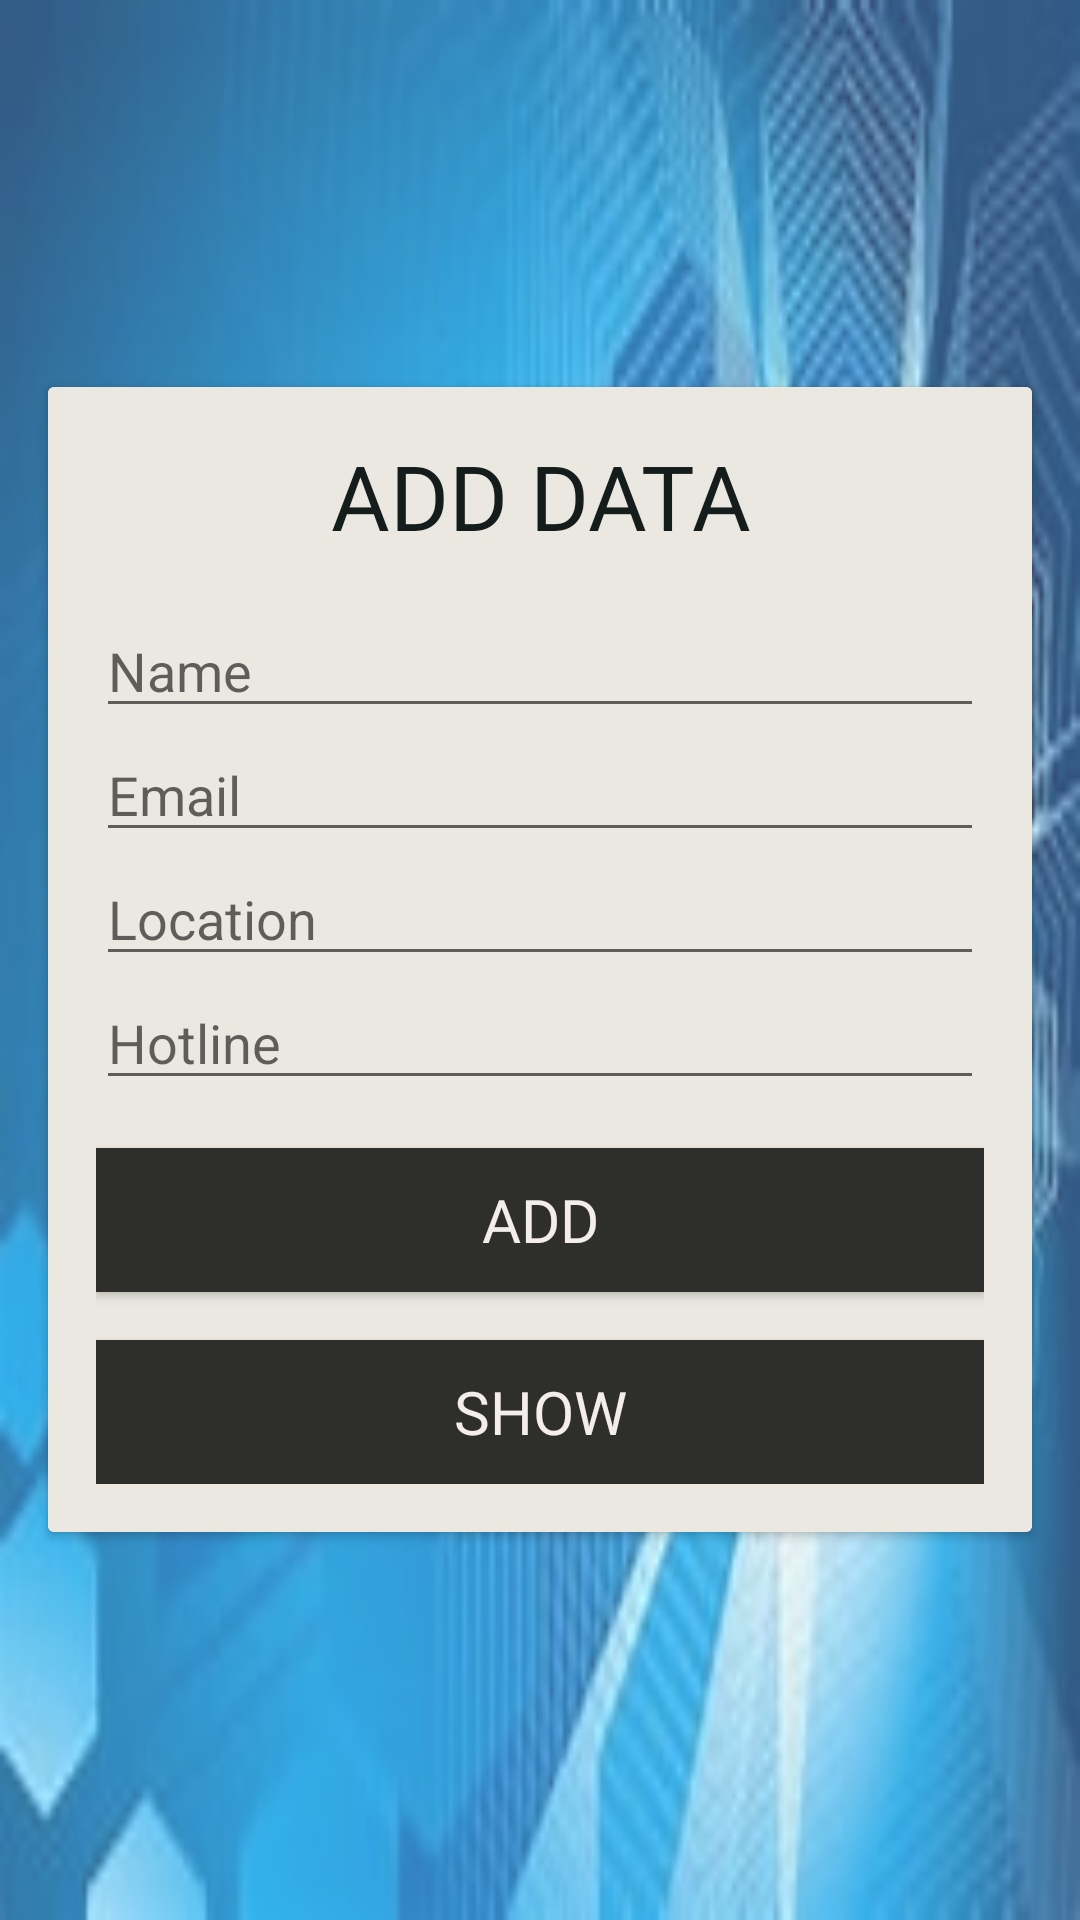

The Android layout XML behind this screen, and the referenced resources:
<!-- AndroidManifest.xml: application theme Theme.HealthLink -->
<!-- res/layout/activity_main11.xml -->
<?xml version="1.0" encoding="utf-8"?>
<RelativeLayout xmlns:android="http://schemas.android.com/apk/res/android"
    xmlns:app="http://schemas.android.com/apk/res-auto"
    xmlns:tools="http://schemas.android.com/tools"
    android:layout_width="match_parent"
    android:layout_height="match_parent"
    tools:context=".MainActivity11">

    <ImageView
        android:id="@+id/imageView2"
        android:layout_width="match_parent"
        android:layout_height="match_parent"
        android:alpha=".8"
        android:scaleType="fitXY"
        android:src="@drawable/b" />

    <androidx.cardview.widget.CardView
        android:id="@+id/cardViewSignUp22"
        android:layout_width="match_parent"
        android:layout_height="wrap_content"
        android:layout_centerVertical="true"
        android:layout_margin="16dp"
        android:elevation="8dp">

        <LinearLayout
            android:layout_width="match_parent"
            android:layout_height="wrap_content"
            android:background="#EAE8E0"
            android:orientation="vertical"
            android:padding="16dp">

            <TextView
                android:id="@+id/textViewTitle22"
                android:layout_width="match_parent"
                android:layout_height="wrap_content"
                android:layout_marginBottom="16dp"
                android:fontFamily="@font/alegreya_sc_black"
                android:gravity="center"
                android:text="ADD DATA"
                android:textColor="#141C1C"
                android:textSize="30sp" />

            <EditText
                android:id="@+id/TextUsername22"
                android:layout_width="match_parent"
                android:layout_height="wrap_content"
                android:hint="Name"
                android:inputType="text"
                android:textColor="@color/black" />

            <EditText
                android:id="@+id/Textemail"
                android:layout_width="match_parent"
                android:layout_height="wrap_content"
                android:hint="Email"
                android:inputType="textEmailAddress"
                android:textColor="@color/black" />

            <EditText
                android:id="@+id/Textlocation"
                android:layout_width="match_parent"
                android:layout_height="wrap_content"
                android:hint="Location"
                android:inputType="text"
                android:textColor="@color/black" />

            <EditText
                android:id="@+id/Texthotline"
                android:layout_width="match_parent"
                android:layout_height="wrap_content"
                android:hint="Hotline"
                android:inputType="text"
                android:textColor="@color/black" />


            <Button
                android:id="@+id/buttonadd"
                android:layout_width="match_parent"
                android:layout_height="wrap_content"
                android:layout_marginTop="16dp"
                android:background="#2E2E2C"
                android:fontFamily="@font/arbutus"
                android:onClick="process"
                android:text="ADD"
                android:textColor="#F4EDED"
                android:textSize="20sp" />

            <Button
                android:id="@+id/show10"
                android:layout_width="match_parent"
                android:layout_height="wrap_content"
                android:layout_marginTop="16dp"
                android:background="#2E2E2C"
                android:fontFamily="@font/arbutus"
                android:text="SHOW"
                android:textColor="#F4EDED"
                android:textSize="20sp" />

        </LinearLayout>
    </androidx.cardview.widget.CardView>

</RelativeLayout>
<!-- resources referenced by this layout -->
<resources>
  <!-- drawable b: jpg bitmap (drawable, 10807 bytes) -->
  <style name="Theme.HealthLink" parent="Base.Theme.HealthLink" />
  <style name="Base.Theme.HealthLink" parent="Theme.AppCompat.Light.NoActionBar">
          
          
      </style>
  <!-- not gathered from this repository: default colours our renderer supplied (Android Studio template values) -->
  <color name="black">#FF000000</color>
</resources>
